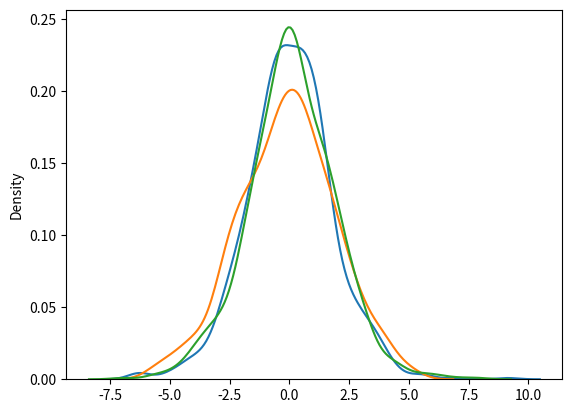

Source code (Python):
'''
Logistic Distribution - describes growth 
used for logistic regression, neural networks, etc
loc - mean, where the peak is, default 0
scale - standard deviation, flatness of distribution, default 1
size - shape of returned array
'''

from numpy import random
import numpy as np

x = random.logistic(loc=1, scale=2, size=(2,3))
print(x)

import matplotlib.pyplot as plt
import seaborn as sns

sns.kdeplot(random.logistic(size=1000))
plt.show()


'''
Logistic vs Normal Distribution
logistic represents more possibility of occurence of any event further away from mean
for high scale(standard deviation) normal and logistic are nearly identical
'''

sns.kdeplot(random.normal(scale=2, size=1000), label='normal')
sns.kdeplot(random.logistic(size=1000), label='logistic')
plt.show()
